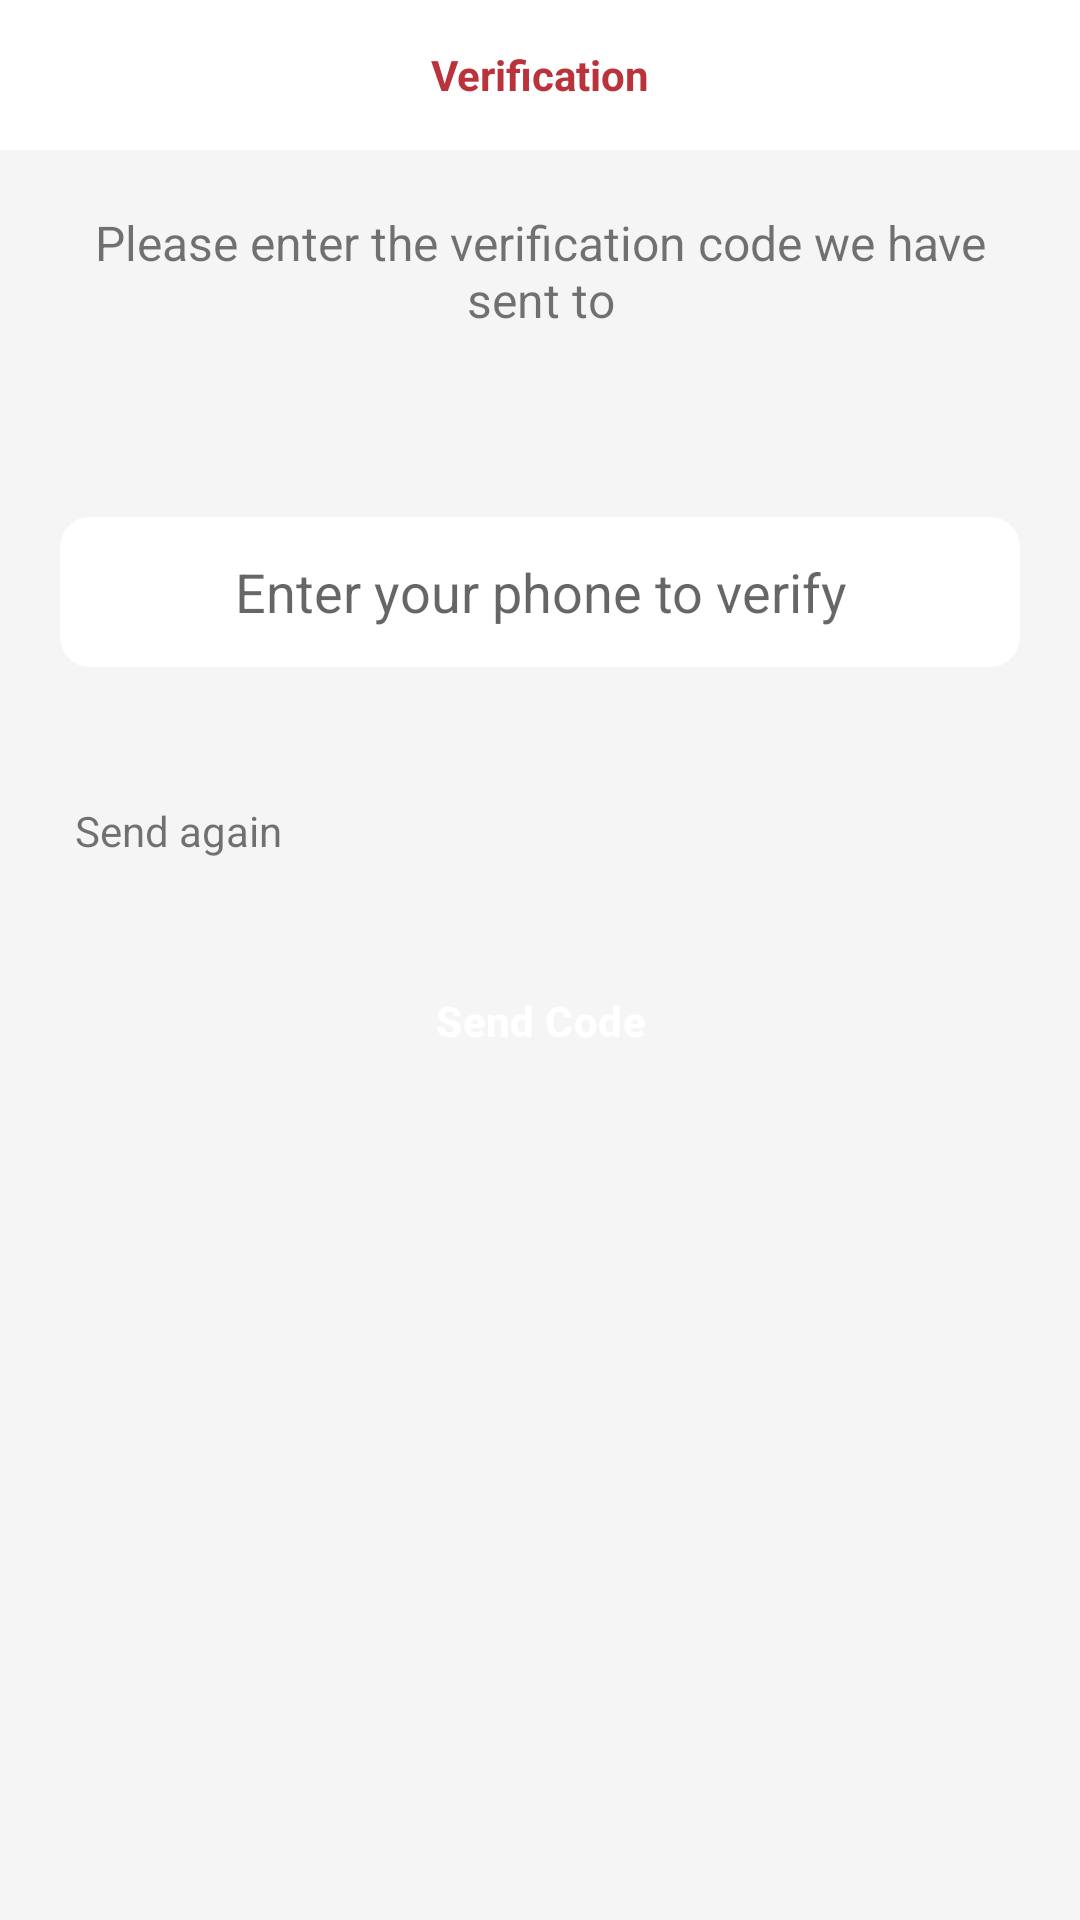

Here is an Android app screen rendered from its layout file. Give the layout XML and the strings, colors and styles it references.
<!-- AndroidManifest.xml: application theme Theme.MySupermarket -->
<!-- res/layout/activity_verification.xml -->
<?xml version="1.0" encoding="utf-8"?>
<LinearLayout xmlns:android="http://schemas.android.com/apk/res/android"
    xmlns:app="http://schemas.android.com/apk/res-auto"
    xmlns:tools="http://schemas.android.com/tools"
    android:layout_width="match_parent"
    android:layout_height="match_parent"
    android:background="@color/light_gray"
    android:orientation="vertical"
    tools:context=".activities.VerificationActivity">

    <TextView
        android:layout_width="match_parent"
        android:layout_height="50dp"
        android:background="@color/white"
        android:gravity="center"
        android:text="@string/verification"
        android:textColor="@color/teal_200"
        android:textStyle="bold" />

    <LinearLayout
        android:id="@+id/ll_phone_activity_verification"
        android:layout_width="match_parent"
        android:layout_height="wrap_content"
        android:layout_margin="20dp"
        android:orientation="vertical"
        android:visibility="visible">

        <TextView
            android:layout_width="match_parent"
            android:layout_height="wrap_content"
            android:gravity="center"
            android:text="@string/please_enter_the_verification_code_we_have_sent_to"
            android:textSize="16sp" />

        <TextView
            android:id="@+id/tv_phone_activity_verification"
            android:layout_width="match_parent"
            android:layout_height="wrap_content"
            android:gravity="center"
            android:textColor="@color/teal_200"
            android:textSize="16sp"
            android:textStyle="bold" />
    </LinearLayout>

    <EditText
        android:id="@+id/et_phone_activity_verification"
        android:layout_width="match_parent"
        android:layout_height="50dp"
        android:layout_margin="20dp"
        android:background="@drawable/background_white"
        android:gravity="center"
        android:hint="@string/enter_your_phone"
        android:importantForAutofill="no"
        android:inputType="phone"
        android:textColor="@color/purple_700" />

    <LinearLayout
        android:id="@+id/ll_send_code_activity_verification"
        android:layout_width="match_parent"
        android:layout_height="wrap_content"
        android:layout_margin="20dp"
        android:orientation="horizontal"
        android:padding="5dp"
        android:visibility="visible">

        <TextView
            android:id="@+id/tv_send_code_activity_verification"
            android:layout_width="0dp"
            android:layout_height="wrap_content"
            android:layout_weight="1"
            android:gravity="start"
            android:text="@string/send_again" />

        <TextView
            android:id="@+id/tv_seconds_activity_verification"
            android:layout_width="0dp"
            android:layout_height="wrap_content"
            android:layout_weight="1"
            android:gravity="end" />


    </LinearLayout>

    <Button
        android:id="@+id/btn_phone_activity_verification"
        style="@style/button_style"
        android:layout_width="match_parent"
        android:layout_height="wrap_content"
        android:backgroundTint="@color/teal_200"
        android:text="@string/send_code"
        android:textAlignment="center"
        android:textColor="@color/white"
        android:visibility="gone" />

    <Button
        android:id="@+id/btn_inactive_activity_verification"
        style="@style/button_style"
        android:layout_width="match_parent"
        android:layout_height="wrap_content"
        android:backgroundTint="@color/purple_600"
        android:text="@string/send_code"
        android:textAlignment="center"
        android:textColor="@color/white"
        android:visibility="visible"
        app:rippleColor="@color/trans" />

</LinearLayout>
<!-- resources referenced by this layout -->
<resources>
  <color name="light_gray">#f5f5f5</color>
  <color name="purple_600">#60BB333A</color>
  <color name="purple_700">#2A0002</color>
  <color name="teal_200">#BB333A</color>
  <color name="trans">#00FFFFFF</color>
  <color name="white">#FFFFFFFF</color>
  <!-- drawable background_white (drawable) -->
  <?xml version="1.0" encoding="utf-8"?>
  <ripple xmlns:android="http://schemas.android.com/apk/res/android"
      android:color="@color/gray">
      <item>
          <shape>
              <corners android:radius="10dp" />
              <solid android:color="@color/white" />
          </shape>
      </item>
  </ripple>
  <string name="enter_your_phone">Enter your phone to verify</string>
  <string name="please_enter_the_verification_code_we_have_sent_to">Please enter the verification code we have sent to</string>
  <string name="send_again">Send again</string>
  <string name="send_code">Send Code</string>
  <string name="verification">Verification</string>
  <style name="button_style" parent="Widget.MaterialComponents.Button">
          <item name="rippleColor">@color/gray</item>
          <item name="cornerRadius">10dp</item>
          <item name="android:padding">10dp</item>
          <item name="android:layout_marginTop">5dp</item>
          <item name="android:layout_marginBottom">5dp</item>
          <item name="android:layout_marginStart">20dp</item>
          <item name="android:layout_marginEnd">20dp</item>
          <item name="android:outlineProvider">none</item>
          <item name="android:textStyle">bold</item>
          <item name="android:textColor">@color/dark_gray</item>
          <item name="iconTint">@color/teal_200</item>
          <item name="android:textAlignment">textStart</item>
          <item name="textAllCaps">false</item>
          <item name="android:letterSpacing">0.01</item>
      </style>
  <style name="Theme.MySupermarket" parent="Theme.MaterialComponents.DayNight.NoActionBar">
          
          <item name="colorPrimary">@color/purple_500</item>
          <item name="colorPrimaryVariant">@color/purple_700</item>
          <item name="colorOnPrimary">@color/white</item>
          
          <item name="colorSecondary">@color/teal_200</item>
          <item name="colorSecondaryVariant">@color/teal_700</item>
          <item name="colorOnSecondary">@color/black</item>
          
          <item name="android:statusBarColor" tools:targetApi="l">@color/trans</item>
          
      </style>
  <color name="gray">#c6c6c6</color>
  <color name="dark_gray">#8F8F8F</color>
  <color name="purple_500">#BB333A</color>
  <color name="teal_700">#97161C</color>
  <color name="black">#FF000000</color>
</resources>
